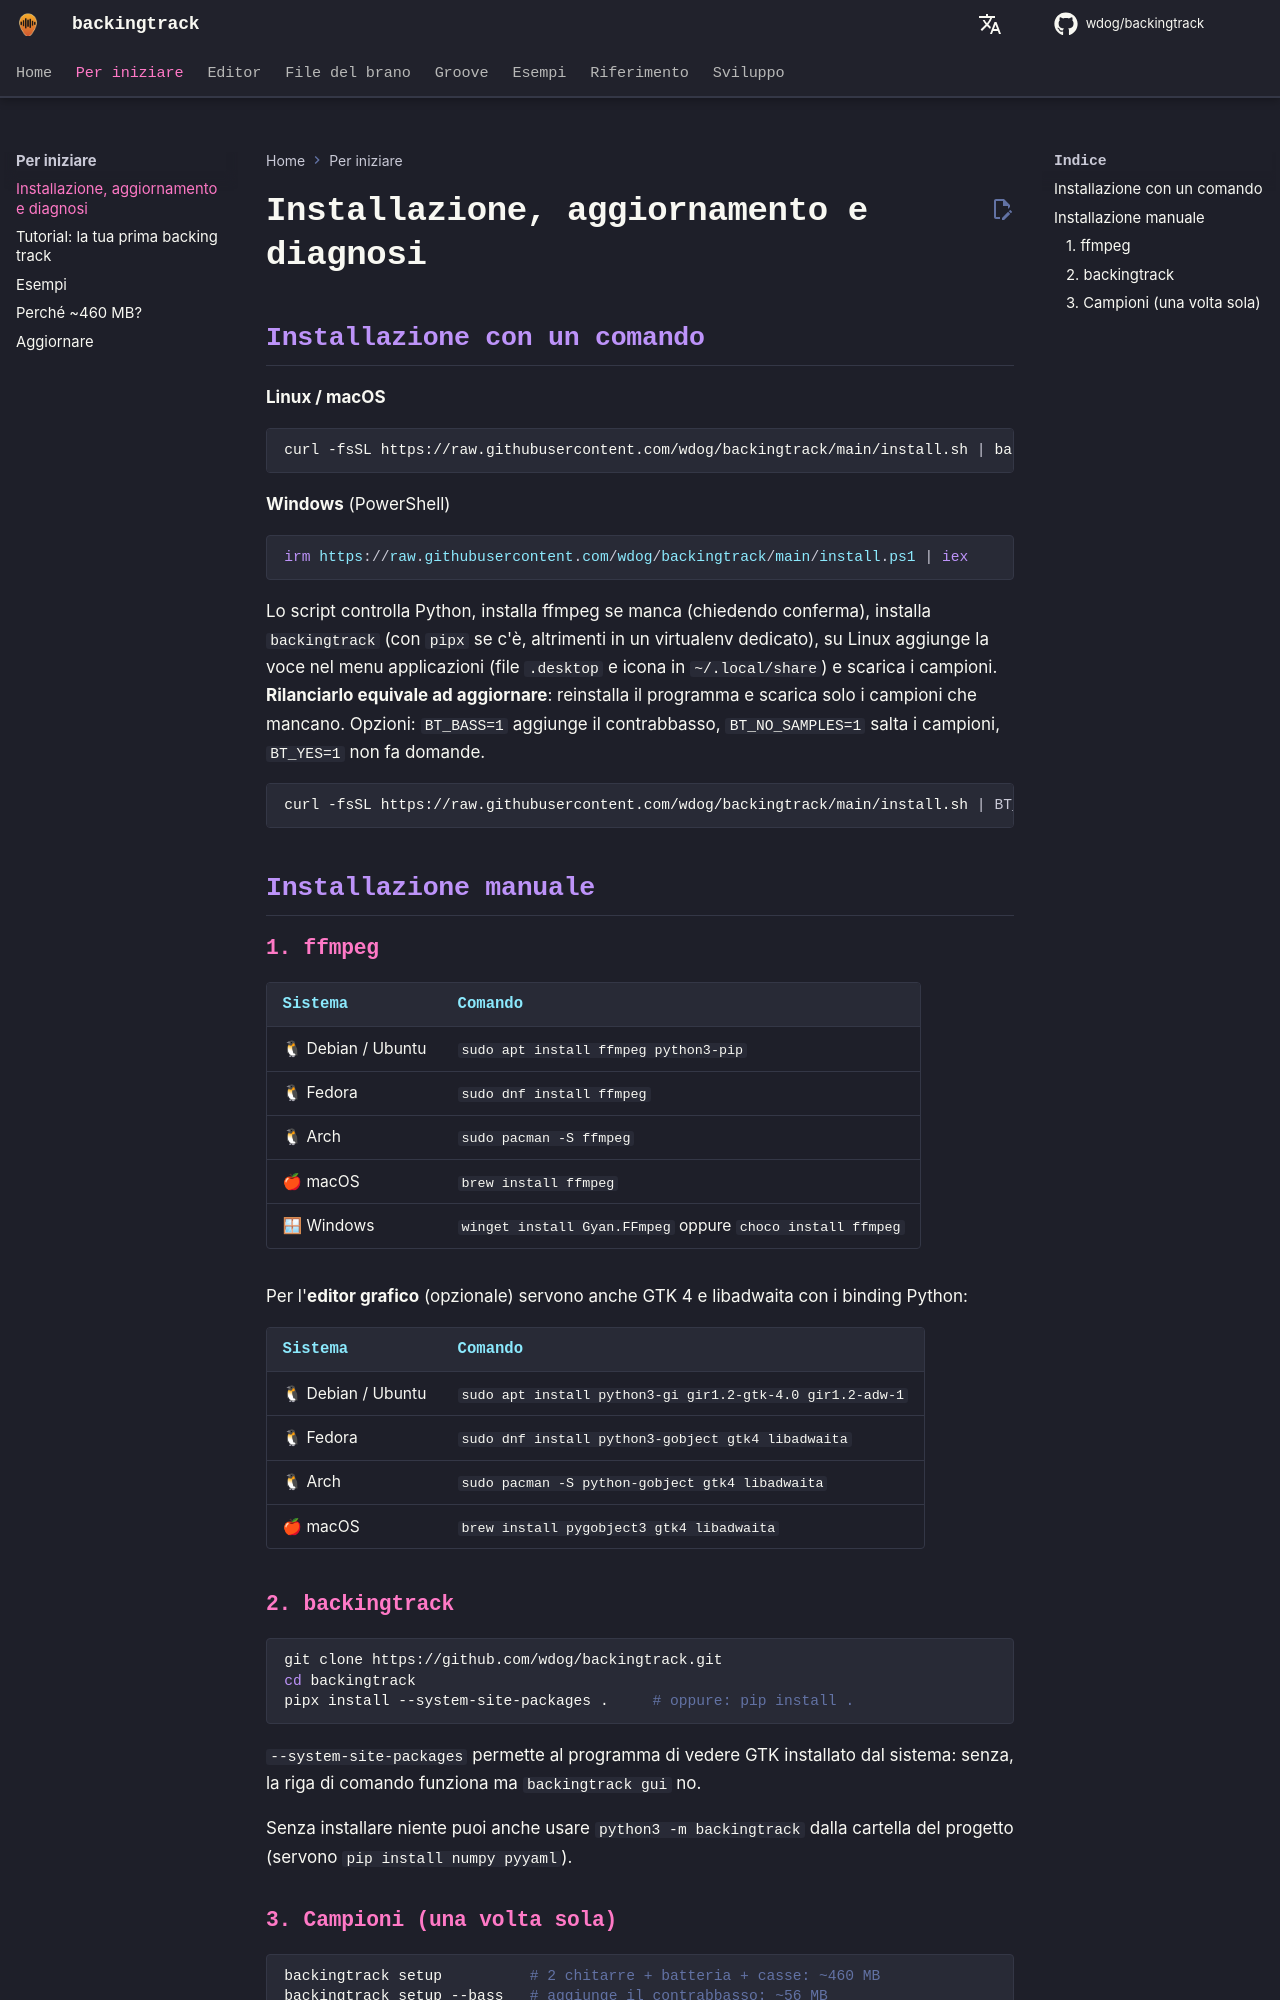

repository: wdog/backingtrack · page: it/start/install/index.html · generator: mkdocs

# Installazione, aggiornamento e diagnosi



## Installazione con un comando

**Linux / macOS**

```sh
curl -fsSL https://raw.githubusercontent.com/wdog/backingtrack/main/install.sh | bash
```

**Windows** (PowerShell)

```powershell
irm https://raw.githubusercontent.com/wdog/backingtrack/main/install.ps1 | iex
```

Lo script controlla Python, installa ffmpeg se manca (chiedendo conferma), installa `backingtrack`
(con `pipx` se c'è, altrimenti in un virtualenv dedicato), su Linux aggiunge la voce nel menu applicazioni
(file `.desktop` e icona in `~/.local/share`) e scarica i campioni.
**Rilanciarlo equivale ad aggiornare**: reinstalla il programma e scarica solo i campioni che mancano.
Opzioni: `BT_BASS=1` aggiunge il contrabbasso, `BT_NO_SAMPLES=1` salta i campioni, `BT_YES=1` non fa domande.

```sh
curl -fsSL https://raw.githubusercontent.com/wdog/backingtrack/main/install.sh | BT_BASS=1 bash
```

## Installazione manuale

### 1. ffmpeg

| Sistema | Comando |
|---|---|
| 🐧 Debian / Ubuntu | `sudo apt install ffmpeg python3-pip` |
| 🐧 Fedora | `sudo dnf install ffmpeg` |
| 🐧 Arch | `sudo pacman -S ffmpeg` |
| 🍎 macOS | `brew install ffmpeg` |
| 🪟 Windows | `winget install Gyan.FFmpeg` oppure `choco install ffmpeg` |

Per l'**editor grafico** (opzionale) servono anche GTK 4 e libadwaita con i binding Python:

| Sistema | Comando |
|---|---|
| 🐧 Debian / Ubuntu | `sudo apt install python3-gi gir1.2-gtk-4.0 gir1.2-adw-1` |
| 🐧 Fedora | `sudo dnf install python3-gobject gtk4 libadwaita` |
| 🐧 Arch | `sudo pacman -S python-gobject gtk4 libadwaita` |
| 🍎 macOS | `brew install pygobject3 gtk4 libadwaita` |

### 2. backingtrack

```sh
git clone https://github.com/wdog/backingtrack.git
cd backingtrack
pipx install --system-site-packages .     # oppure: pip install .
```

`--system-site-packages` permette al programma di vedere GTK installato dal sistema: senza, la riga di comando
funziona ma `backingtrack gui` no.

Senza installare niente puoi anche usare `python3 -m backingtrack` dalla cartella del progetto
(servono `pip install numpy pyyaml`).
